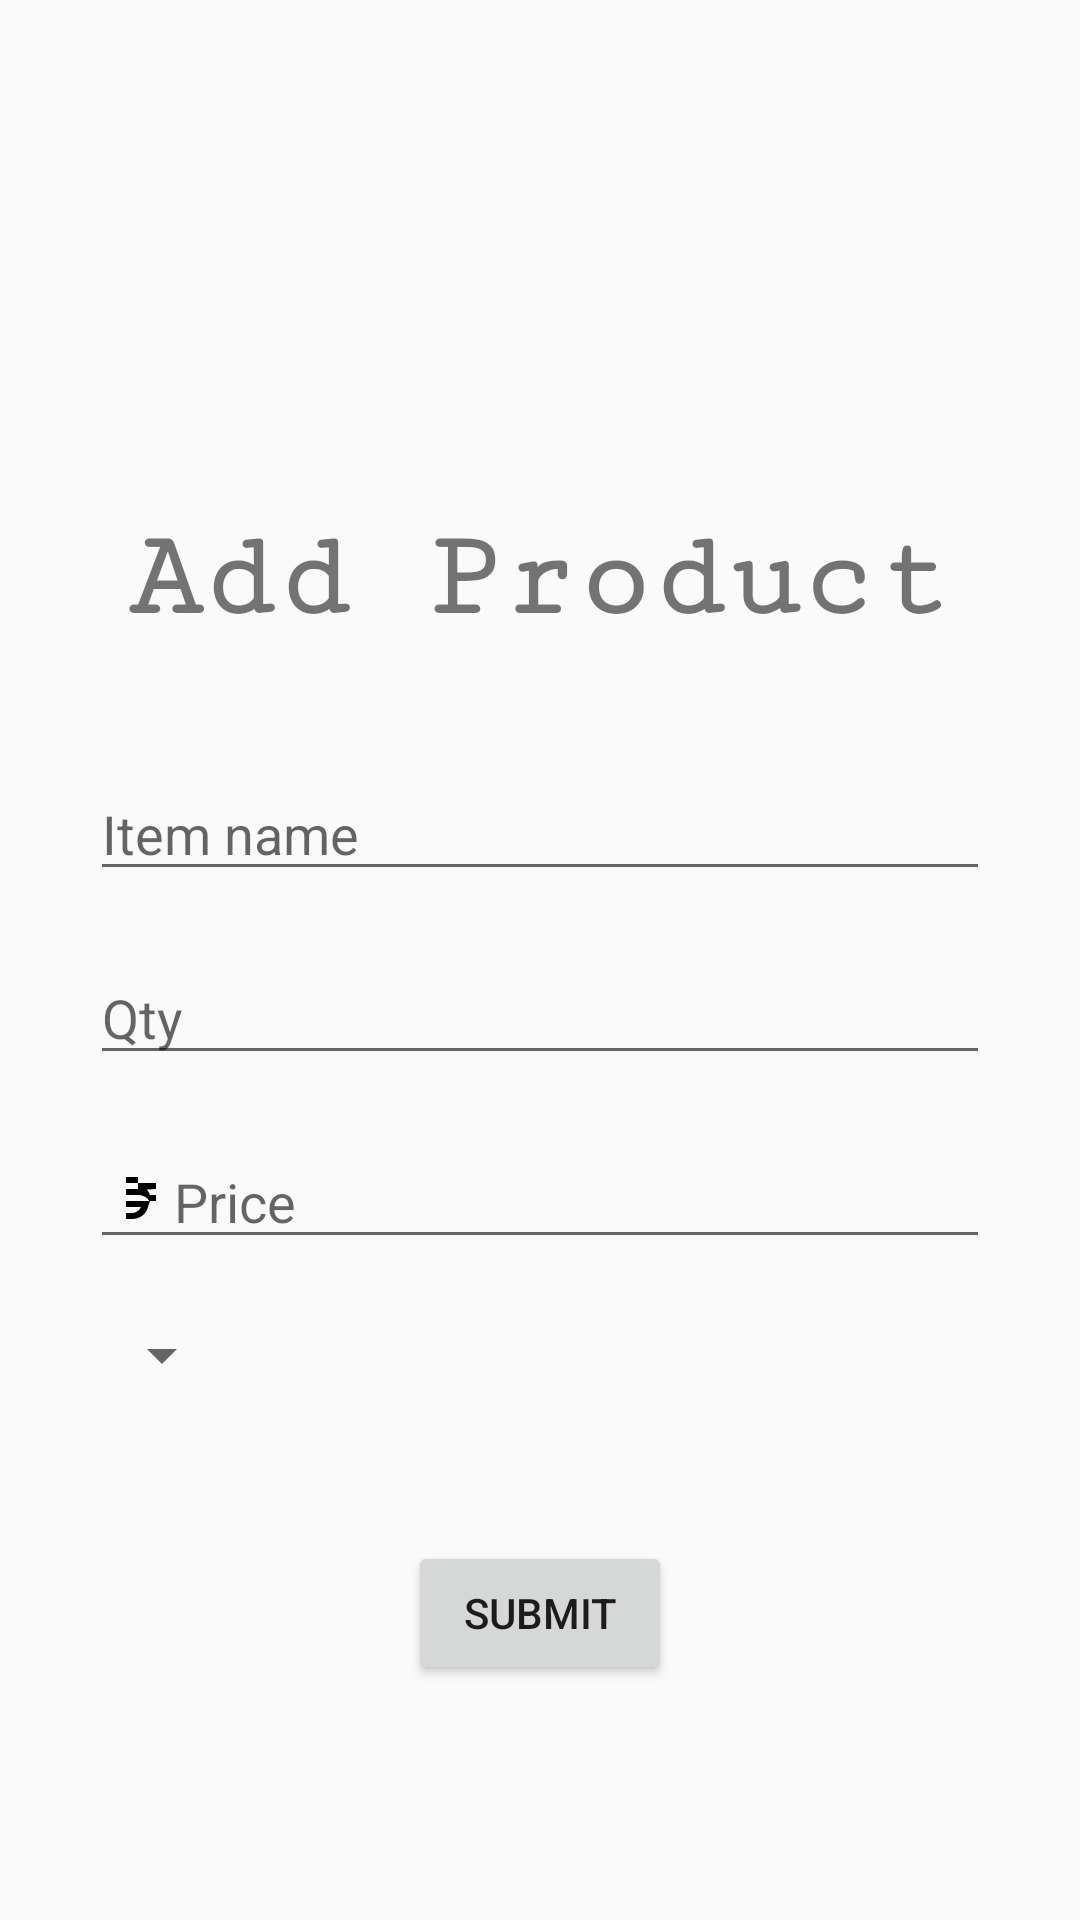

Reconstruct the res/layout file that produces this screen, plus the resources it refers to.
<!-- AndroidManifest.xml: application theme Theme.AndroidGenTue6Fri7 -->
<!-- res/layout/activity_add_product.xml -->
<?xml version="1.0" encoding="utf-8"?>
<RelativeLayout xmlns:android="http://schemas.android.com/apk/res/android"
    xmlns:app="http://schemas.android.com/apk/res-auto"
    xmlns:tools="http://schemas.android.com/tools"
    android:id="@+id/main"
    android:layout_width="match_parent"
    android:layout_height="match_parent"
    tools:context=".AddProductActivity">


    <ImageView
        android:layout_width="80dp"
        android:layout_height="80dp"
        android:id="@+id/imgAddProductLogo"
        android:src="@drawable/add_product_logo"
        android:layout_centerHorizontal="true"
        android:layout_marginTop="50dp"
        />


    <TextView
        android:layout_width="wrap_content"
        android:layout_height="wrap_content"
        android:id="@+id/tvAddProductTitle"
        android:text="Add Product"
        android:textSize="20pt"
        android:layout_centerHorizontal="true"
        android:textStyle="bold"
        android:layout_below="@+id/imgAddProductLogo"
        android:layout_marginTop="40dp"
        android:fontFamily="serif-monospace"
        />

    <EditText
        android:layout_width="match_parent"
        android:layout_height="wrap_content"
        android:id="@+id/edtAddProductName"
        android:layout_below="@+id/tvAddProductTitle"
        android:layout_marginTop="40dp"
        android:layout_marginStart="30dp"
        android:layout_marginEnd="30dp"
        android:hint="Item name"
        android:drawableStart="@drawable/baseline_drive_file_rename_outline_24"
        android:drawablePadding="10dp"
        />

    <EditText
        android:layout_width="match_parent"
        android:layout_height="wrap_content"
        android:id="@+id/edtAddProductQty"
        android:layout_below="@id/edtAddProductName"
        android:layout_marginTop="20dp"
        android:layout_marginStart="30dp"
        android:layout_marginEnd="30dp"
        android:hint="Qty"
        android:inputType="number"

        />

    <EditText
        android:layout_width="match_parent"
        android:layout_height="wrap_content"
        android:id="@+id/edtAddProductPrice"
        android:layout_below="@+id/edtAddProductQty"
        android:layout_marginStart="30dp"
        android:layout_marginEnd="30dp"
        android:layout_marginTop="20dp"
        android:hint="Price"
        android:inputType="number"
        android:drawableStart="@drawable/rupee"
        />

    <Spinner
        android:layout_width="wrap_content"
        android:layout_height="wrap_content"
        android:id="@+id/spinnerAddProductCategory"
        android:layout_below="@+id/edtAddProductPrice"
        android:layout_marginStart="30dp"
        android:layout_marginTop="20dp"
        />


    <Button
        android:layout_width="wrap_content"
        android:layout_height="wrap_content"
        android:id="@+id/btnAddProductSubmit"
        android:layout_below="@+id/spinnerAddProductCategory"
        android:layout_centerHorizontal="true"
        android:layout_marginTop="50dp"
        android:text="Submit"
        />

</RelativeLayout>
<!-- resources referenced by this layout -->
<resources>
  <!-- drawable rupee (drawable) -->
  <vector xmlns:android="http://schemas.android.com/apk/res/android"
      android:width="24dp"
      android:height="24dp"
      android:viewportWidth="24"
      android:viewportHeight="24">
      <path
          android:fillColor="#000000"
          android:pathData="M12,2L12,4L8,4L8,6L12,6L12,8L8,8L8,10L12,10C13.65,10 15.06,10.8 15.78,12L8,12L8,14L13,14C12.35,15.23 11.25,16 10,16L8,16L8,18L10,18C12.32,18 14.31,16.71 15.08,14.71L16,12L18,12L18,10L16,10C15.77,9.33 15.42,8.72 14.97,8.2L18,8L18,6L12,6L12,2Z"/>
  </vector>
  <style name="Theme.AndroidGenTue6Fri7" parent="Theme.AppCompat.DayNight.NoActionBar">
          
          <item name="colorPrimary">@color/purple_500</item>
          <item name="colorPrimaryVariant">@color/purple_700</item>
          <item name="colorOnPrimary">@color/white</item>
          
          <item name="colorSecondary">@color/teal_200</item>
          <item name="colorSecondaryVariant">@color/teal_700</item>
          <item name="colorOnSecondary">@color/black</item>
          
          <item name="android:statusBarColor">?attr/colorPrimaryVariant</item>
          
      </style>
  <color name="purple_500">#FF6200EE</color>
  <color name="purple_700">#FF3700B3</color>
  <color name="white">#FFFFFFFF</color>
  <color name="teal_200">#FF03DAC5</color>
  <color name="teal_700">#FF018786</color>
  <color name="black">#FF000000</color>
</resources>
